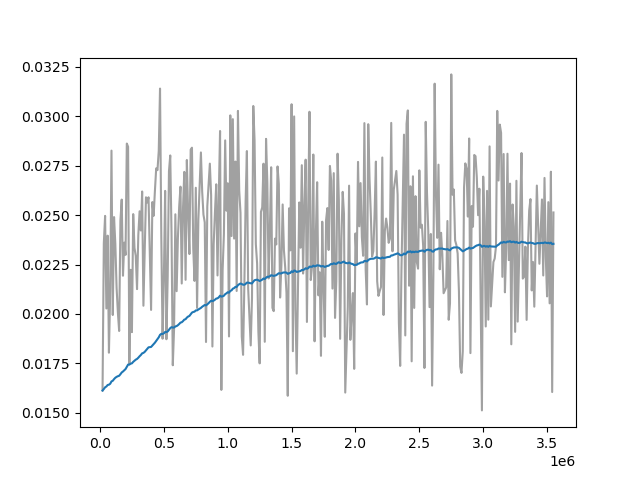

Source data for this figure (header and first rows):
Wall time, Step, Value
1712930385, 20000, 0.01613
1712930425, 30000, 0.02358
1712930465, 40000, 0.02496
1712930506, 50000, 0.02028
1712930546, 60000, 0.02396
1712930587, 70000, 0.01804
1712930627, 80000, 0.02114
1712930671, 90000, 0.02826
1712930716, 100000, 0.01995
1712930763, 110000, 0.0249
1712930810, 120000, 0.02356
1712930858, 130000, 0.02132
1712930907, 140000, 0.02007
1712930956, 150000, 0.01914
1712931004, 160000, 0.02473
1712931055, 170000, 0.02578
1712931099, 180000, 0.02193
1712931142, 190000, 0.02361
1712931184, 200000, 0.02299
1712931226, 210000, 0.02862
1712931267, 220000, 0.02846
1712931308, 230000, 0.01746
1712931350, 240000, 0.02223
1712931392, 250000, 0.01908
1712931433, 260000, 0.02505
1712931474, 270000, 0.02334
1712931515, 280000, 0.02294
1712931556, 290000, 0.02126
1712931598, 300000, 0.024
1712931639, 310000, 0.02519
1712931680, 320000, 0.02422
1712931721, 330000, 0.02619
1712931764, 340000, 0.02042
1712931804, 350000, 0.02313
1712931846, 360000, 0.0259
1712931887, 370000, 0.02564
1712931929, 380000, 0.0259
1712932009, 400000, 0.0202
1712932050, 410000, 0.02566
1712932092, 420000, 0.02496
1712932133, 430000, 0.02623
1712932175, 440000, 0.02736
1712932216, 450000, 0.02727
1712932258, 460000, 0.02824
1712932298, 470000, 0.0314
1712932340, 480000, 0.02393
1712932381, 490000, 0.01875
1712932422, 500000, 0.02177
1712932464, 510000, 0.02622
1712932505, 520000, 0.01872
1712932546, 530000, 0.02188
1712932588, 540000, 0.02722
1712932629, 550000, 0.02802
1712932671, 560000, 0.0241
1712932712, 570000, 0.0174
1712932754, 580000, 0.01926
1712932795, 590000, 0.02504
1712932837, 600000, 0.02115
1712932878, 610000, 0.02386
1712932920, 620000, 0.02543
... 285 more rows
